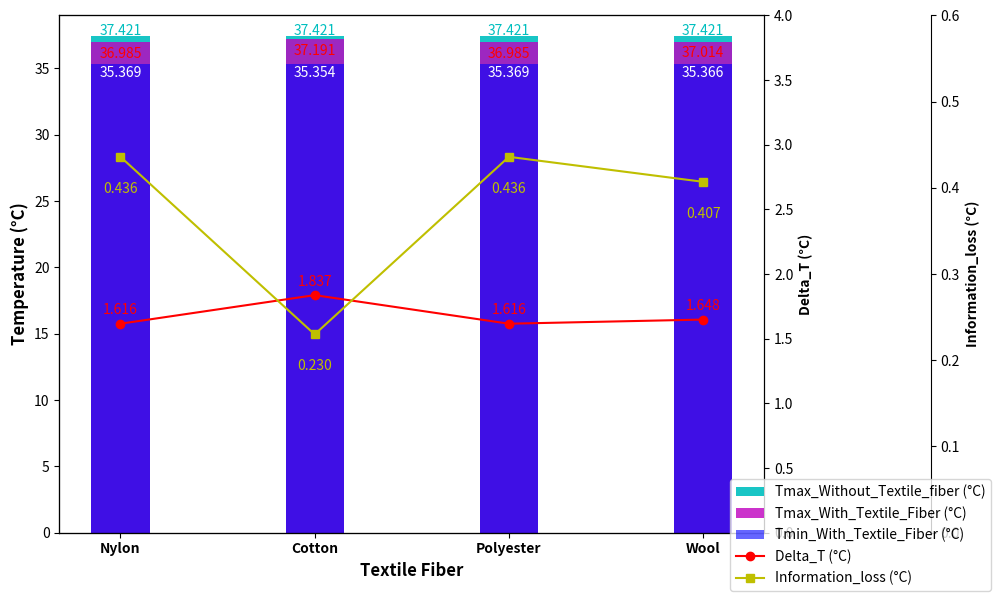

Recreate this plot in Python.
import matplotlib.pyplot as plt

# Données
Types_of_textile_fibers = ["Nylon", "Cotton", "Polyester", "Wool"]
Tmax_With_Textile_Fiber = [36.985,37.191 ,36.985 ,37.014]
Tmin_With_Textile_Fiber = [35.369, 35.354, 35.369, 35.366]
Delta_T = [1.616, 1.837, 1.616, 1.648]
Information_loss = [0.436, 0.23, 0.436, 0.407]
Tmax_Without_Textile_Fiber = [37.421, 37.421, 37.421, 37.421]
# Création du graphique
fig, ax1 = plt.subplots(figsize=(10, 6))

# Barres pour Tmax et Tmin
ax1.bar(Types_of_textile_fibers, Tmax_Without_Textile_Fiber, alpha=0.9, color='c', label='Tmax_Without_Textile_fiber (°C)', width=0.3)
ax1.bar(Types_of_textile_fibers, Tmax_With_Textile_Fiber, alpha=0.8, color='m', label='Tmax_With_Textile_Fiber (°C)',width=0.3)
ax1.bar(Types_of_textile_fibers, Tmin_With_Textile_Fiber, alpha=0.6, color='b', label='Tmin_With_Textile_Fiber (°C)',width=0.3)

# Configuration de l'axe des y pour Tmax et Tmin
ax1.set_ylabel('Temperature (°C)', fontweight='bold',fontsize=12)
ax1.set_xlabel('Textile Fiber', fontweight='bold',fontsize=12)
ax1.set_ylim(0, 39)

# Ajout des valeurs sur les barres
for i, value in enumerate(Tmax_With_Textile_Fiber):
    ax1.text(i, value - 1.4, f'{value:.3f}', ha='center', alpha=1, va='bottom', color='r')
for i, value in enumerate(Tmin_With_Textile_Fiber):
    ax1.text(i, value - 1.2, f'{value:.3f}', ha='center', va='bottom', color='w')
for i, value in enumerate(Tmax_Without_Textile_Fiber):
    ax1.text(i, value - 0.12, f'{value:.3f}', ha='center', va='bottom', color='c')
# Création d'un deuxième axe des y pour Delta_T
ax2 = ax1.twinx()
ax2.plot(Types_of_textile_fibers, Delta_T, 'r-o', label='Delta_T (°C)')
ax2.set_ylabel('Delta_T (°C)', fontweight='bold',fontsize=10)
ax2.set_ylim(0, 4)  # Ajustement de la limite y

# Création d'un troisième axe des y pour Perte d'information
ax3 = ax1.twinx()
ax3.spines['right'].set_position(('outward', 120))  # Ajustement de la position
ax3.plot(Types_of_textile_fibers, Information_loss, 'y-s', label='Information_loss (°C)')
ax3.set_ylabel('Information_loss (°C)', fontweight='bold',fontsize=10)
ax3.set_ylim(0, 0.6)  # Ajustement de la limite y

# Ajout des valeurs sur les courbes
for i, value in enumerate(Delta_T):
    ax2.text(i, value + 0.05, f'{value:.3f}', ha='center', va='bottom', color='r')
for i, value in enumerate(Information_loss):
    ax3.text(i, value - 0.045, f'{value:.3f}', ha='center', va='bottom', color='y')

# Configuration du titre et de la légende
##plt.title('Comparaison des propriétés thermiques par type de couche', fontweight='bold',fontsize=16)
fig.tight_layout()
fig.legend(loc="lower right")
ax1.set_xticklabels(Types_of_textile_fibers, fontweight='bold')

plt.show()
